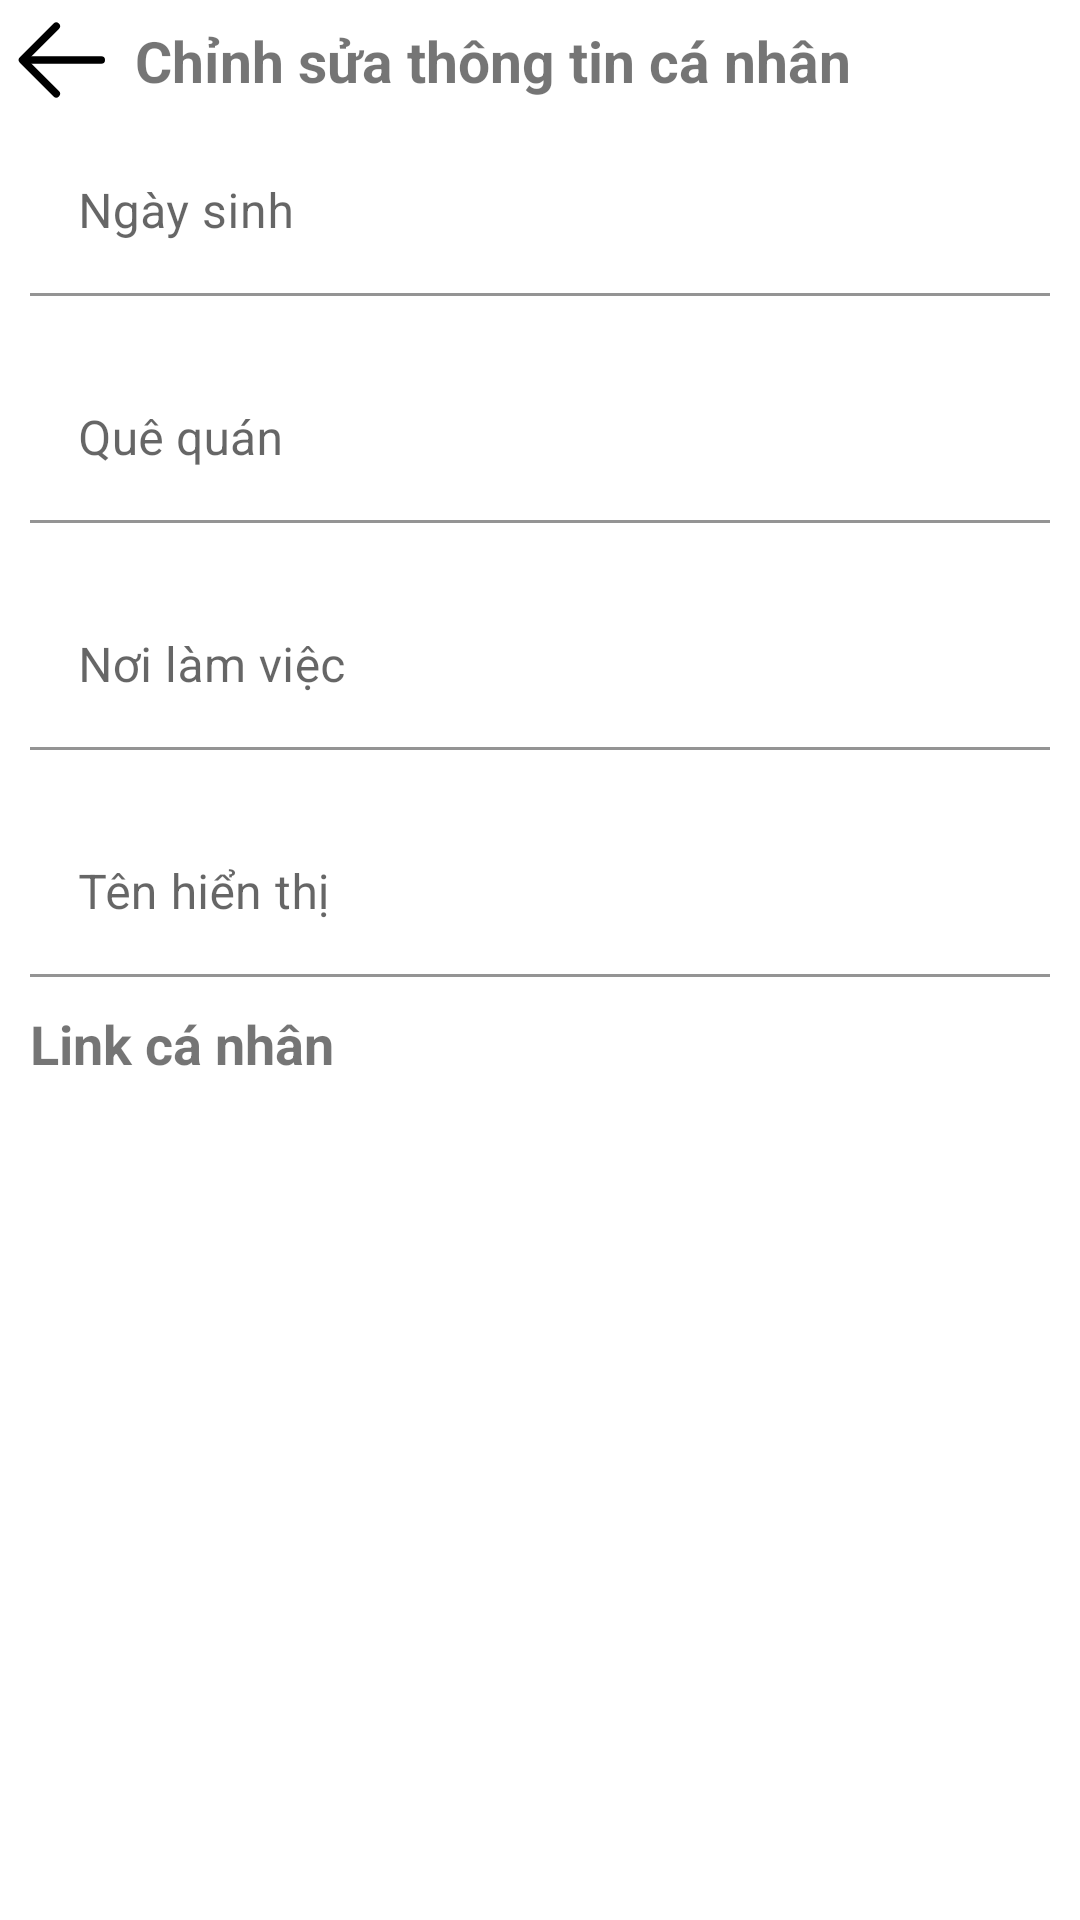

This screen was rendered from an Android layout file. Write that file and the resources it references.
<!-- AndroidManifest.xml: application theme Theme.MessengerLite -->
<!-- res/layout/edit_personal_data_fragment.xml -->
<?xml version="1.0" encoding="utf-8"?>
<androidx.constraintlayout.widget.ConstraintLayout xmlns:android="http://schemas.android.com/apk/res/android"
    xmlns:tools="http://schemas.android.com/tools"
    android:layout_width="match_parent"
    android:layout_height="match_parent"
    xmlns:app="http://schemas.android.com/apk/res-auto">

    <ImageButton
        android:id="@+id/backBtn"
        android:layout_width="40dp"
        android:layout_height="40dp"
        android:background="@android:color/transparent"
        android:scaleType="fitCenter"
        app:layout_constraintStart_toStartOf="parent"
        app:layout_constraintTop_toTopOf="parent"
        app:srcCompat="@drawable/ic_simple_back" />

    <TextView
        android:id="@+id/textView"
        android:textStyle="bold"
        android:textSize="19sp"
        android:layout_width="wrap_content"
        android:layout_height="wrap_content"
        android:layout_marginStart="5dp"
        android:text="Chỉnh sửa thông tin cá nhân"
        app:layout_constraintBottom_toBottomOf="@+id/backBtn"
        app:layout_constraintStart_toEndOf="@+id/backBtn"
        app:layout_constraintTop_toTopOf="@+id/backBtn" />

    <LinearLayout
        android:id="@+id/linearLayout"
        android:layout_width="match_parent"
        android:layout_height="wrap_content"
        android:orientation="vertical"
        app:layout_constraintTop_toBottomOf="@+id/textView">

        <com.google.android.material.textfield.TextInputLayout
            android:layout_width="match_parent"
            android:layout_height="match_parent"
            android:layout_margin="10dp">

            <com.google.android.material.textfield.TextInputEditText
                android:id="@+id/birthDayEditTxt"
                android:layout_width="match_parent"
                android:layout_height="wrap_content"
                android:background="@android:color/transparent"
                android:hint="Ngày sinh" />
        </com.google.android.material.textfield.TextInputLayout>

        <com.google.android.material.textfield.TextInputLayout
            android:layout_width="match_parent"
            android:layout_height="match_parent"
            android:layout_margin="10dp">

            <com.google.android.material.textfield.TextInputEditText
                android:id="@+id/hometownEditTxt"
                android:layout_width="match_parent"
                android:layout_height="wrap_content"
                android:background="@android:color/transparent"
                android:hint="Quê quán" />
        </com.google.android.material.textfield.TextInputLayout>

        <com.google.android.material.textfield.TextInputLayout
            android:layout_width="match_parent"
            android:layout_height="match_parent"
            android:layout_margin="10dp">

            <com.google.android.material.textfield.TextInputEditText
                android:id="@+id/workingEditTxt"
                android:layout_width="match_parent"
                android:layout_height="wrap_content"
                android:background="@android:color/transparent"
                android:hint="Nơi làm việc" />
        </com.google.android.material.textfield.TextInputLayout>

        <com.google.android.material.textfield.TextInputLayout
            android:layout_width="match_parent"
            android:layout_height="match_parent"
            android:layout_margin="10dp">

            <com.google.android.material.textfield.TextInputEditText
                android:id="@+id/userDisplayNameEditTxt"
                android:layout_width="match_parent"
                android:layout_height="wrap_content"
                android:background="@android:color/transparent"
                android:hint="Tên hiển thị" />
        </com.google.android.material.textfield.TextInputLayout>
    </LinearLayout>

    <TextView
        android:id="@+id/textView5"
        android:layout_width="wrap_content"
        android:layout_height="wrap_content"
        android:textSize="18sp"
        android:textStyle="bold"
        android:layout_marginStart="10dp"
        android:text="Link cá nhân"
        app:layout_constraintStart_toStartOf="@+id/linearLayout"
        app:layout_constraintTop_toBottomOf="@+id/linearLayout" />

    <androidx.recyclerview.widget.RecyclerView
        android:id="@+id/linkList"
        android:layout_width="0dp"
        android:layout_height="0dp"
        android:layout_marginTop="10dp"
        app:layout_constraintBottom_toBottomOf="parent"
        app:layout_constraintEnd_toEndOf="parent"
        app:layout_constraintStart_toStartOf="@+id/textView5"
        app:layout_constraintTop_toBottomOf="@+id/textView5" />

</androidx.constraintlayout.widget.ConstraintLayout>
<!-- resources referenced by this layout -->
<resources>
  <!-- drawable ic_simple_back (drawable) -->
  <vector xmlns:android="http://schemas.android.com/apk/res/android"
      android:width="1024dp"
      android:height="1024dp"
      android:viewportWidth="1024"
      android:viewportHeight="1024">
    <path
        android:pathData="M224,480h640a32,32 0,1 1,0 64H224a32,32 0,0 1,0 -64z"
        android:fillColor="@color/black"/>
    <path
        android:pathData="M237.25,512l265.41,265.34a32,32 0,0 1,-45.31 45.31l-288,-288a32,32 0,0 1,0 -45.31l288,-288a32,32 0,1 1,45.31 45.31L237.25,512z"
        android:fillColor="@color/black"/>
  </vector>
  <style name="Theme.MessengerLite" parent="Theme.MaterialComponents.DayNight.DarkActionBar">
          
          <item name="colorPrimary">@color/purple_500</item>
          <item name="colorPrimaryVariant">@color/purple_700</item>
          <item name="colorOnPrimary">@color/white</item>
          
          <item name="colorSecondary">@color/teal_200</item>
          <item name="colorSecondaryVariant">@color/teal_700</item>
          <item name="colorOnSecondary">@color/black</item>
          
          <item name="android:statusBarColor" tools:targetApi="l">?attr/colorPrimaryVariant</item>
          
      </style>
  <color name="black">#FF000000</color>
  <color name="purple_500">#FF6200EE</color>
  <color name="purple_700">#FF3700B3</color>
  <color name="white">#FFFFFFFF</color>
  <color name="teal_200">#FF03DAC5</color>
  <color name="teal_700">#FF018786</color>
</resources>
